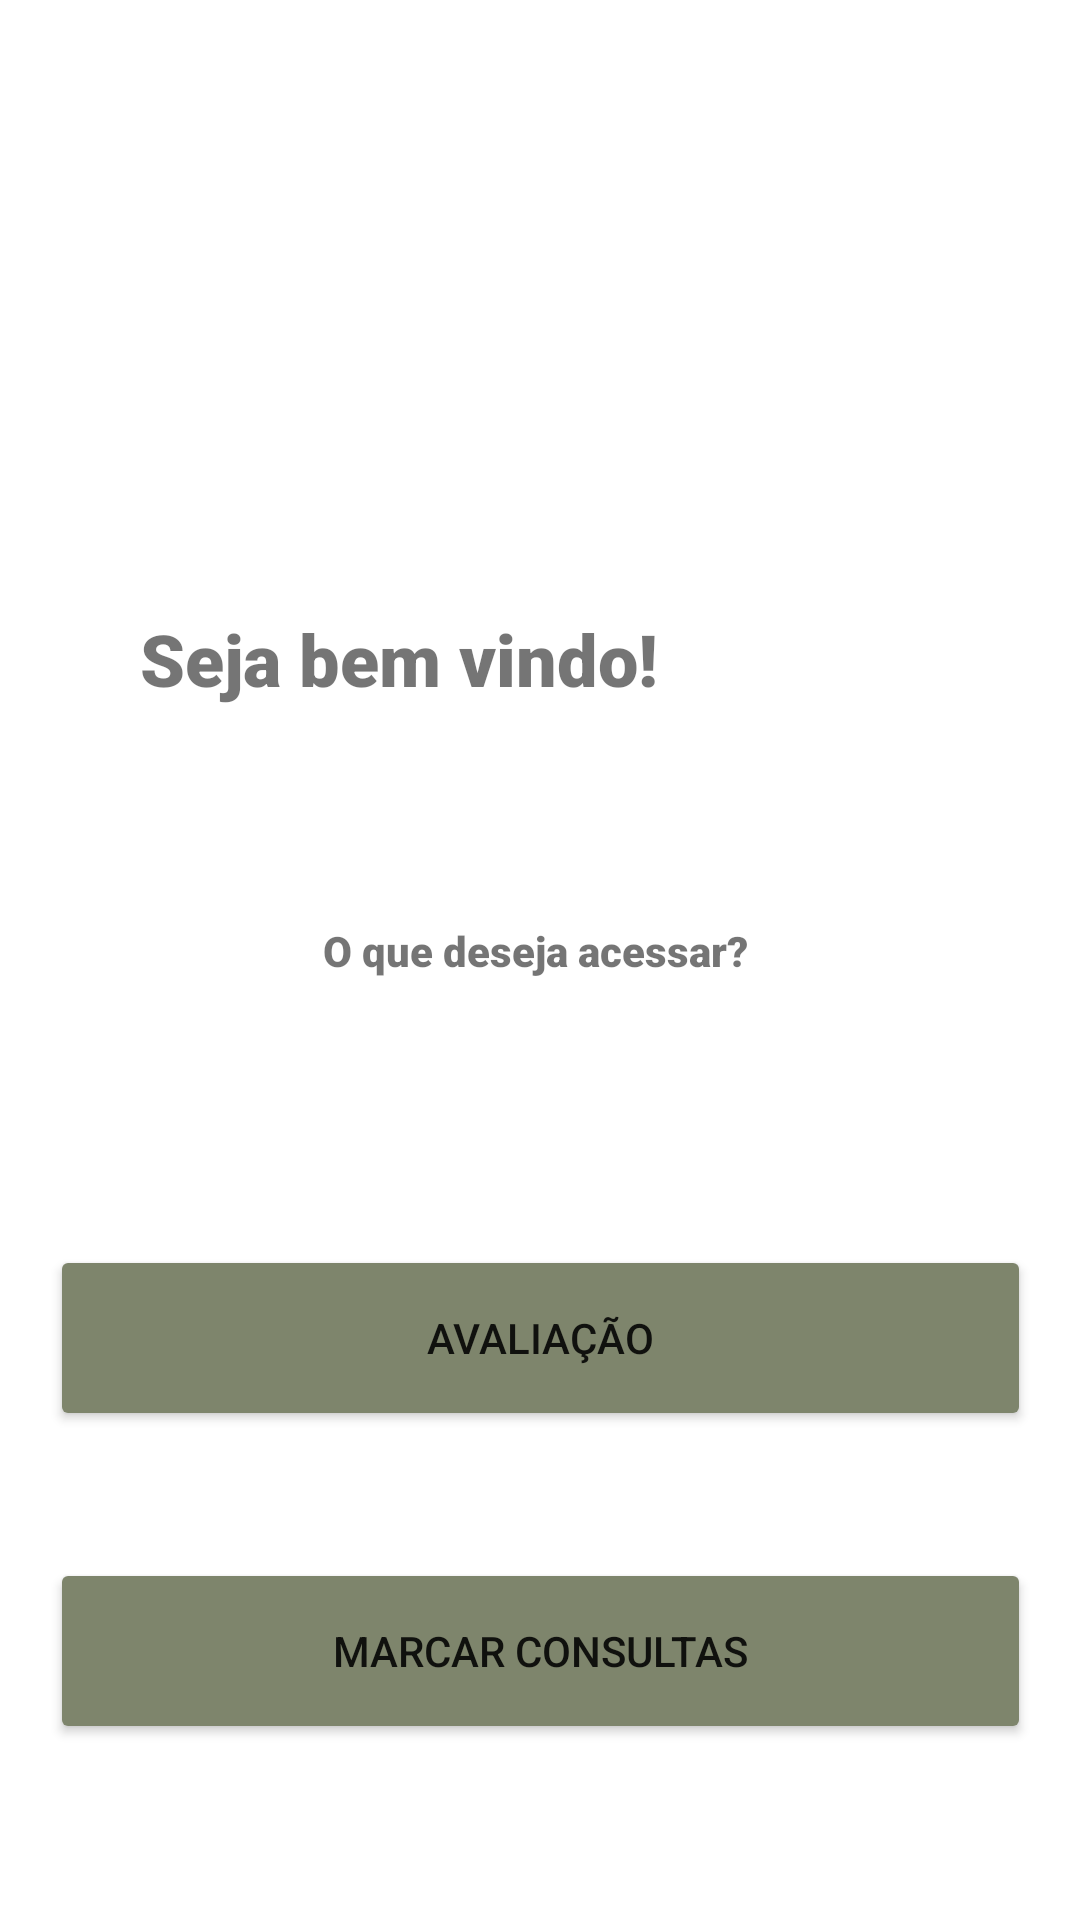

Layout XML and referenced resources for this Android screen:
<!-- AndroidManifest.xml: application theme Theme.MyApplicationClin -->
<!-- res/layout/activity_inicial.xml -->
<?xml version="1.0" encoding="utf-8"?>
<androidx.constraintlayout.widget.ConstraintLayout xmlns:android="http://schemas.android.com/apk/res/android"
    xmlns:app="http://schemas.android.com/apk/res-auto"
    xmlns:tools="http://schemas.android.com/tools"
    android:layout_width="match_parent"
    android:layout_height="match_parent"
    android:backgroundTint="#7E856C"
    tools:context=".Inicial">

  <TextView
      android:id="@+id/textView9"
      android:layout_width="178dp"
      android:layout_height="24dp"
      android:fontFamily="sans-serif-black"
      android:foregroundTint="#7E856C"
      android:text="   O que deseja acessar?"
      android:textSize="14sp"
      app:layout_constraintBottom_toBottomOf="parent"
      app:layout_constraintEnd_toEndOf="parent"
      app:layout_constraintHorizontal_bias="0.536"
      app:layout_constraintStart_toStartOf="parent"
      app:layout_constraintTop_toTopOf="parent"
      app:layout_constraintVertical_bias="0.499" />

  <Button
      android:id="@+id/bInicialAva"
      android:layout_width="327dp"
      android:layout_height="62dp"
      android:layout_marginTop="232dp"
      android:backgroundTint="#7E856C"
      android:text="AVALIAÇÃO"
      android:onClick="BotaoAva"
      app:layout_constraintEnd_toEndOf="parent"
      app:layout_constraintStart_toStartOf="parent"
      app:layout_constraintTop_toBottomOf="@+id/imageView9" />

  <Button
      android:id="@+id/bInicialCons"
      android:layout_width="327dp"
      android:layout_height="62dp"
      android:layout_marginTop="40dp"
      android:backgroundTint="#7E856C"
      android:onClick="BotaoCons"
      android:text="MARCAR CONSULTAS"
      app:layout_constraintBottom_toBottomOf="parent"
      app:layout_constraintEnd_toEndOf="parent"
      app:layout_constraintStart_toStartOf="parent"
      app:layout_constraintTop_toBottomOf="@+id/bInicialAva"
      app:layout_constraintVertical_bias="0.037" />

  <ImageView
      android:id="@+id/imageView9"
      android:layout_width="437dp"
      android:layout_height="170dp"
      app:layout_constraintBottom_toBottomOf="parent"
      app:layout_constraintTop_toTopOf="parent"
      app:layout_constraintVertical_bias="0.028"
      app:srcCompat="@drawable/captura_de_tela_2023_05_08_223421"
      tools:layout_editor_absoluteX="-13dp" />

  <TextView
      android:id="@+id/textView7"
      android:layout_width="212dp"
      android:layout_height="37dp"
      android:fontFamily="sans-serif-black"
      android:foregroundTint="#7E856C"
      android:text="Seja bem vindo!"
      android:textSize="24sp"
      app:layout_constraintBottom_toBottomOf="parent"
      app:layout_constraintEnd_toEndOf="parent"
      app:layout_constraintHorizontal_bias="0.316"
      app:layout_constraintStart_toStartOf="parent"
      app:layout_constraintTop_toTopOf="parent"
      app:layout_constraintVertical_bias="0.337" />

</androidx.constraintlayout.widget.ConstraintLayout>
<!-- resources referenced by this layout -->
<resources>
  <style name="Theme.MyApplicationClin" parent="Theme.MaterialComponents.DayNight.DarkActionBar">
          
          <item name="colorPrimary">@color/purple_500</item>
          <item name="colorPrimaryVariant">@color/purple_700</item>
          <item name="colorOnPrimary">@color/white</item>
          
          <item name="colorSecondary">@color/teal_200</item>
          <item name="colorSecondaryVariant">@color/teal_700</item>
          <item name="colorOnSecondary">@color/black</item>
          
          <item name="android:statusBarColor">?attr/colorPrimaryVariant</item>
          
      </style>
  <!-- not gathered from this repository: default colours our renderer supplied (Android Studio template values) -->
  <color name="purple_500">#FF6200EE</color>
  <color name="purple_700">#FF3700B3</color>
  <color name="teal_200">#FF03DAC5</color>
  <color name="teal_700">#FF018786</color>
  <color name="black">#FF000000</color>
  <color name="white">#FFFFFFFF</color>
</resources>
